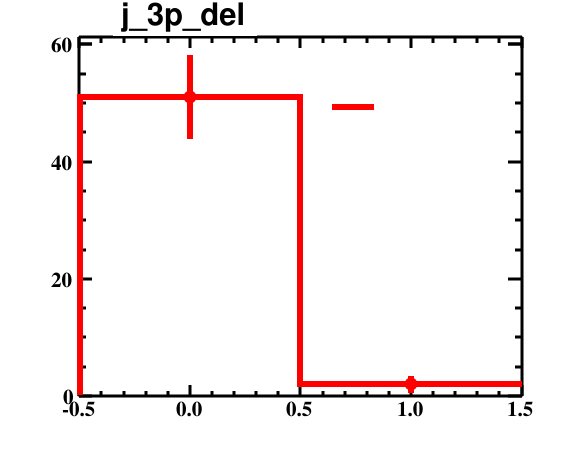

Data behind this chart, as committed beside it:
bin_low_edge, contents, binerror, xtitle, binlabel
-1.5, 0.0, 0.0, , 
-0.5, 51.0, 7.141, , 
0.5, 2.0, 1.414, , 
1.5, 0.0, 0.0, , 
